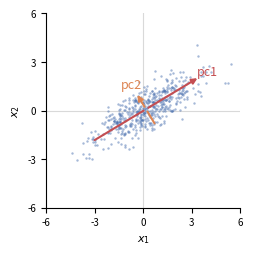
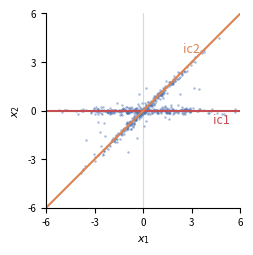

Generate these figures, in order, with matplotlib:
"""Two illustrative figures: PCA on a rotated 2D Gaussian, and ICA-style data
concentrated along two non-orthogonal axes. Writes pca.pdf/.png and ica.pdf/.png."""

import numpy as np
import matplotlib.pyplot as plt

rng = np.random.default_rng(1)

# sized for half the width of a 16:10 / 4:3 beamer frame (~6 cm wide)
FIGSIZE = (2.4, 2.4)
plt.rcParams.update({"font.size": 8, "axes.labelsize": 8,
                     "xtick.labelsize": 7, "ytick.labelsize": 7})

POINT_COLOUR = "#4C72B0"
AXIS_COLOURS = ["#C44E52", "#DD8452"]
LIM = 6
TICKS = [-6, -3, 0, 3, 6]


def unit(theta_deg):
    t = np.deg2rad(theta_deg)
    return np.array([np.cos(t), np.sin(t)])


def style(ax):
    ax.set_xlim(-LIM, LIM)
    ax.set_ylim(-LIM, LIM)
    ax.set_aspect("equal")
    ax.set_xticks(TICKS)
    ax.set_yticks(TICKS)
    ax.axhline(0, color="0.85", lw=0.8, zorder=0)
    ax.axvline(0, color="0.85", lw=0.8, zorder=0)
    ax.set_xlabel("$x_1$")
    ax.set_ylabel("$x_2$")
    for s in ("top", "right"):
        ax.spines[s].set_visible(False)


# ---------------------------------------------------------------- PCA figure
n = 500
angle = 30                      # orientation of the major axis, degrees
sd_major, sd_minor = 2.0, 0.6   # standard deviations along the two axes

R = np.column_stack([unit(angle), unit(angle + 90)])
cov = R @ np.diag([sd_major**2, sd_minor**2]) @ R.T
X = rng.multivariate_normal([0, 0], cov, size=n)

# estimate the principal axes from the sample, as PCA would
mu = X.mean(axis=0)
evals, evecs = np.linalg.eigh(np.cov(X.T))
order = np.argsort(evals)[::-1]
evals, evecs = evals[order], evecs[:, order]
evecs *= np.sign(evecs[0] + evecs[1])  # eigenvector signs are arbitrary; point them up/right

fig, ax = plt.subplots(figsize=FIGSIZE)
ax.scatter(X[:, 0], X[:, 1], s=3, alpha=0.5, color=POINT_COLOUR, lw=0)
for k in range(2):
    v = evecs[:, k] * 2 * np.sqrt(evals[k])   # arrow length: 2 standard deviations
    ax.annotate("", xy=mu + v, xytext=mu,
                arrowprops=dict(arrowstyle="-|>", lw=1.5, color=AXIS_COLOURS[k]))
    ax.annotate("", xy=mu - v, xytext=mu,
                arrowprops=dict(arrowstyle="-", lw=1.5, color=AXIS_COLOURS[k]))
    ax.text(*(mu + v + 0.55 * v / np.linalg.norm(v)), f"pc{k + 1}", color=AXIS_COLOURS[k],
            ha="center", va="center", fontsize=9)
style(ax)
fig.tight_layout(pad=0.2)
fig.savefig("pca.pdf")
fig.savefig("pca.png", dpi=200)

# ---------------------------------------------------------------- ICA figure
n = 600
a1, a2 = unit(0), unit(45)       # two non-orthogonal source directions: x axis and x = y
frac_strays = 0.06               # fraction of points far from both axes
big_sd, small_sd = 2.0, 0.15     # spread along the chosen axis, and off it

n_stray = int(frac_strays * n)
n_axis = n - n_stray
which = rng.integers(0, 2, size=n_axis)      # which axis each point lies near
big = rng.normal(0, big_sd, size=n_axis)     # "a lot of one axis"
small = rng.normal(0, small_sd, size=n_axis)  # "plus a bit of the other"

s1 = np.where(which == 0, big, small)
s2 = np.where(which == 0, small, big)
A = np.column_stack([a1, a2])                 # mixing matrix
X_axis = np.column_stack([s1, s2]) @ A.T
X_stray = rng.normal(0, 1.6, size=(n_stray, 2)) @ A.T
X = np.vstack([X_axis, X_stray])

fig, ax = plt.subplots(figsize=FIGSIZE)
ax.scatter(X[:, 0], X[:, 1], s=3, alpha=0.5, color=POINT_COLOUR, lw=0)
for k, a in enumerate((a1, a2)):
    ax.plot(*np.column_stack([-1.5 * LIM * a, 1.5 * LIM * a]),
            color=AXIS_COLOURS[k], lw=1.5)
    side = 1 if k == 0 else -1   # put each label on the outer side of its line
    ax.text(*(0.8 * LIM * a + side * 0.6 * np.array([a[1], -a[0]])), f"ic{k + 1}",
            color=AXIS_COLOURS[k], ha="center", va="center", fontsize=9)
style(ax)
fig.tight_layout(pad=0.2)
fig.savefig("ica.pdf")
fig.savefig("ica.png", dpi=200)

print("wrote pca.pdf, pca.png, ica.pdf, ica.png")
